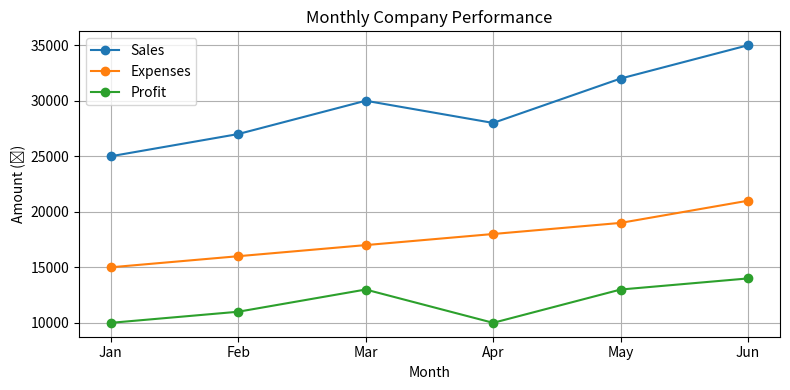

Generate this figure with matplotlib:
# test_pandas.py
import pandas as pd
import numpy as np
import matplotlib.pyplot as plt

# Create a simple dataset
data = {
    "Month": ["Jan", "Feb", "Mar", "Apr", "May", "Jun"],
    "Sales": [25000, 27000, 30000, 28000, 32000, 35000],
    "Expenses": [15000, 16000, 17000, 18000, 19000, 21000]
}

df = pd.DataFrame(data)

# Add a new column 'Profit'
df["Profit"] = df["Sales"] - df["Expenses"]

print("=== Company Financial Data ===")
print(df)
print("\nAverage Profit:", round(df["Profit"].mean(), 2))

# Plot sales vs expenses
plt.figure(figsize=(8, 4))
plt.plot(df["Month"], df["Sales"], marker='o', label="Sales")
plt.plot(df["Month"], df["Expenses"], marker='o', label="Expenses")
plt.plot(df["Month"], df["Profit"], marker='o', label="Profit")
plt.title("Monthly Company Performance")
plt.xlabel("Month")
plt.ylabel("Amount (₹)")
plt.legend()
plt.grid(True)
plt.tight_layout()

plt.show()
